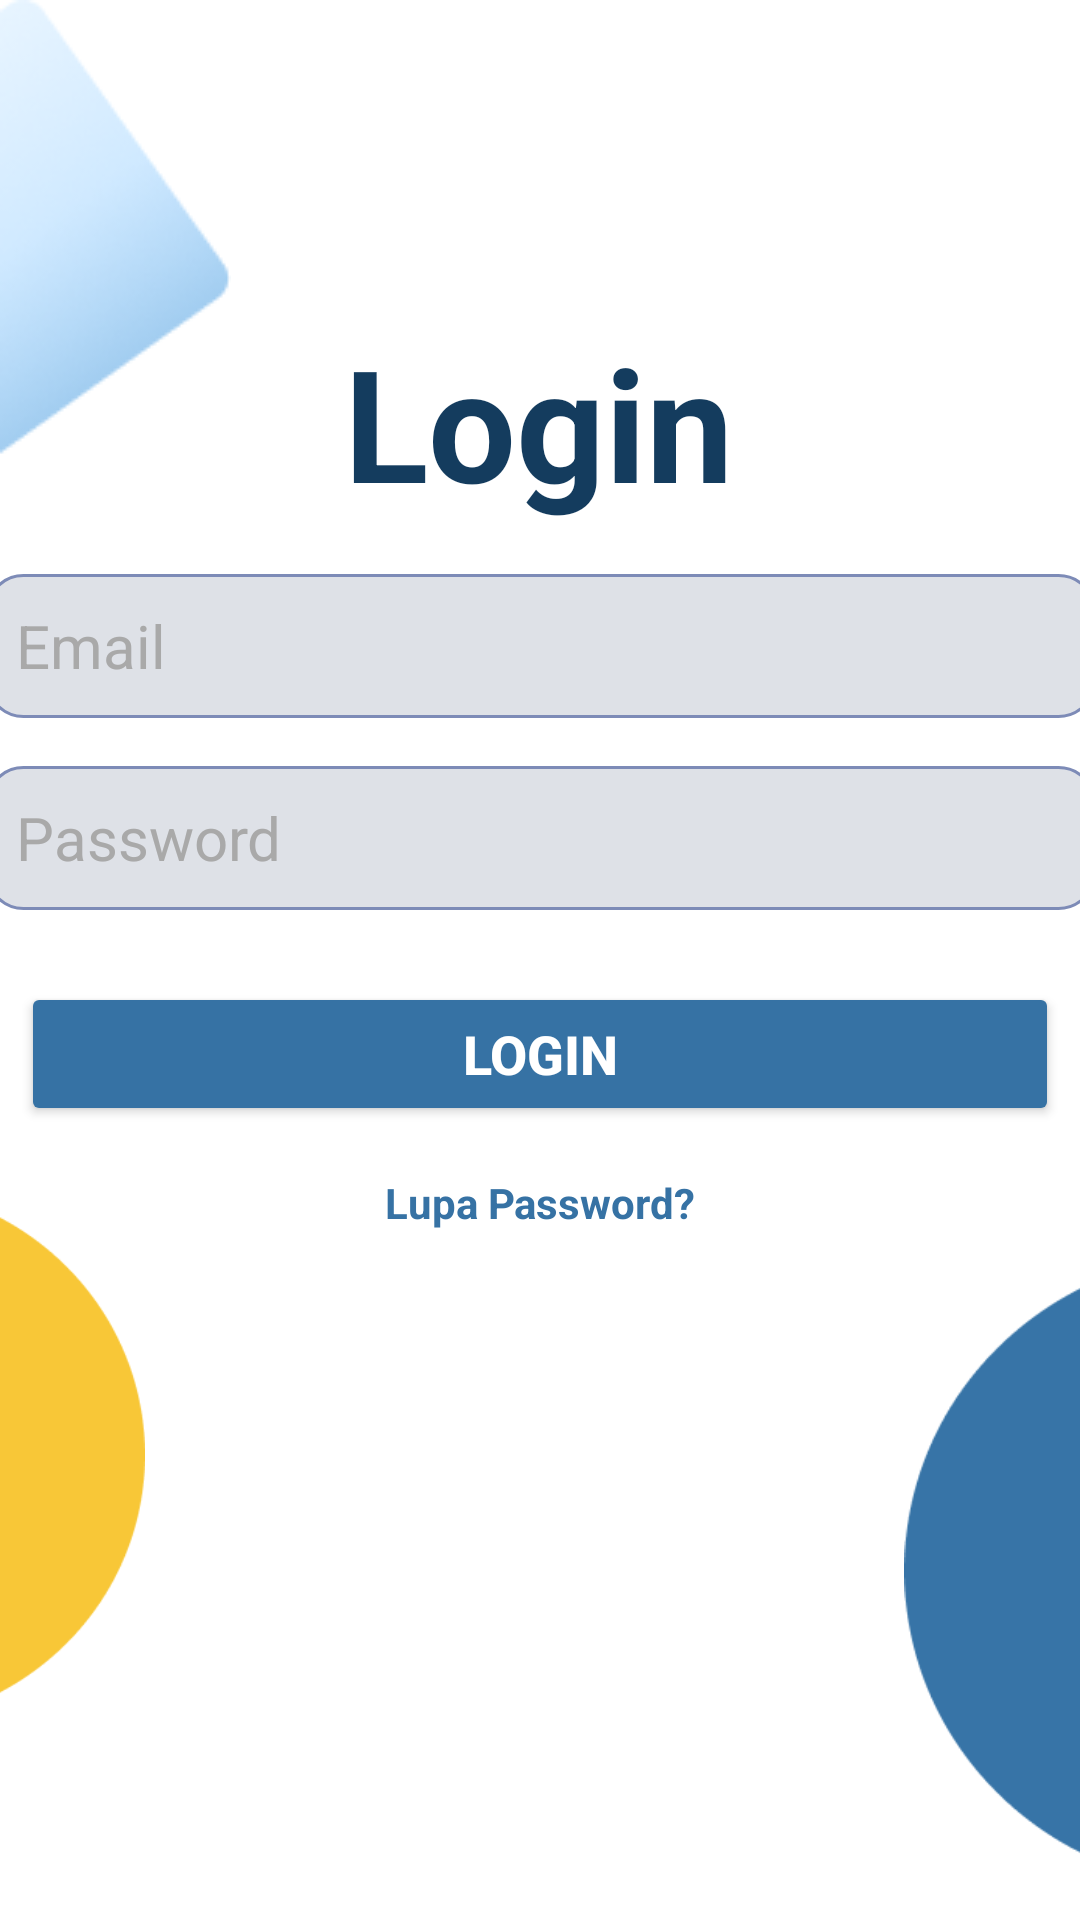

Write the Android layout XML for this screen, with the resource values it uses.
<!-- AndroidManifest.xml: application theme Theme.Pemrograman_bergerak -->
<!-- res/layout/activity_login2.xml -->
<?xml version="1.0" encoding="utf-8"?>
<androidx.constraintlayout.widget.ConstraintLayout xmlns:android="http://schemas.android.com/apk/res/android"
    xmlns:app="http://schemas.android.com/apk/res-auto"
    xmlns:tools="http://schemas.android.com/tools"
    android:id="@+id/main"
    android:layout_width="match_parent"
    android:layout_height="match_parent"
    android:background="@color/white"
    tools:context=".Login2Activity">

    <TextView
        android:id="@+id/tvLoginTitle"
        android:layout_width="wrap_content"
        android:layout_height="wrap_content"
        android:fontFamily="sans-serif"
        android:gravity="left"
        android:text="Login"
        android:textColor="#143C5E"
        android:textSize="52sp"
        android:textStyle="bold"
        app:layout_constraintBottom_toBottomOf="parent"
        app:layout_constraintEnd_toEndOf="parent"
        app:layout_constraintHorizontal_bias="0.498"
        app:layout_constraintStart_toStartOf="parent"
        app:layout_constraintTop_toTopOf="parent"
        app:layout_constraintVertical_bias="0.186" />

    
    <EditText
        android:id="@+id/etEmail"
        android:layout_width="370dp"
        android:layout_height="wrap_content"
        android:layout_marginTop="16dp"
        android:background="@drawable/rounded_edittext"
        android:hint="Email"
        android:minHeight="48dp"
        android:padding="10sp"
        android:textColor="#A9A9A9"
        android:textColorHint="#A9A9A9"
        android:textSize="20sp"
        app:layout_constraintEnd_toEndOf="parent"
        app:layout_constraintStart_toStartOf="parent"
        app:layout_constraintTop_toBottomOf="@id/tvLoginTitle" />

    
    <EditText
        android:id="@+id/etPassword"
        android:layout_width="370dp"
        android:layout_height="wrap_content"
        android:layout_marginTop="16dp"
        android:background="@drawable/rounded_edittext"
        android:hint="Password"
        android:inputType="textPassword"
        android:minHeight="48dp"
        android:padding="10dp"
        android:textColor="#A9A9A9"
        android:textColorHint="#A9A9A9"
        android:textSize="20sp"
        app:layout_constraintEnd_toEndOf="parent"
        app:layout_constraintStart_toStartOf="parent"
        app:layout_constraintTop_toBottomOf="@id/etEmail" />

    
    <Button
        android:id="@+id/btnLogin"
        android:layout_width="346dp"
        android:layout_height="wrap_content"
        android:layout_marginTop="24dp"
        android:backgroundTint="#3672A4"
        android:text="LOGIN"
        android:textColor="#FFFFFF"
        android:textSize="18sp"
        android:textStyle="bold"
        app:layout_constraintTop_toBottomOf="@id/etPassword"
        app:layout_constraintStart_toStartOf="parent"
        app:layout_constraintEnd_toEndOf="parent" />


    
    <TextView
        android:id="@+id/tvForgotPassword"
        android:layout_width="wrap_content"
        android:layout_height="wrap_content"
        android:text="Lupa Password?"
        android:textColor="#3672A4"
        android:textSize="14sp"
        android:textStyle="bold"
        android:layout_marginTop="16dp"
        app:layout_constraintTop_toBottomOf="@id/btnLogin"
        app:layout_constraintStart_toStartOf="parent"
        app:layout_constraintEnd_toEndOf="parent" />

    <ImageView
        android:id="@+id/imageView4"
        android:layout_width="183dp"
        android:layout_height="190dp"
        android:layout_marginEnd="312dp"
        app:layout_constraintBottom_toBottomOf="parent"
        app:layout_constraintEnd_toEndOf="parent"
        app:layout_constraintTop_toTopOf="parent"
        app:layout_constraintVertical_bias="0.867"
        app:srcCompat="@drawable/img3" />

    <ImageView
        android:id="@+id/imageView6"
        android:layout_width="234dp"
        android:layout_height="211dp"
        android:layout_marginStart="292dp"
        app:layout_constraintBottom_toBottomOf="parent"
        app:layout_constraintStart_toStartOf="parent"
        app:layout_constraintTop_toTopOf="parent"
        app:layout_constraintVertical_bias="0.974"
        app:srcCompat="@drawable/img4" />

    <ImageView
        android:id="@+id/imageView34"
        android:layout_width="wrap_content"
        android:layout_height="wrap_content"
        app:layout_constraintBottom_toBottomOf="parent"
        app:layout_constraintEnd_toEndOf="parent"
        app:layout_constraintHorizontal_bias="0.0"
        app:layout_constraintStart_toStartOf="parent"
        app:layout_constraintTop_toTopOf="parent"
        app:layout_constraintVertical_bias="0.0"
        app:srcCompat="@drawable/dekor1" />

</androidx.constraintlayout.widget.ConstraintLayout>
<!-- resources referenced by this layout -->
<resources>
  <color name="white">#FFFFFFFF</color>
  <!-- drawable dekor1: png bitmap (drawable, 9624 bytes) -->
  <!-- drawable img3: png bitmap (drawable, 6706 bytes) -->
  <!-- drawable img4: png bitmap (drawable, 6858 bytes) -->
  <!-- drawable rounded_edittext (drawable) -->
  <shape xmlns:android="http://schemas.android.com/apk/res/android">
      <solid android:color="#DEE1E7" /> 
      <corners android:radius="12dp" /> 
      <stroke android:width="1dp" android:color="#7D8BB7" />
  </shape>
  <style name="Theme.Pemrograman_bergerak" parent="Base.Theme.Pemrograman_bergerak" />
  <style name="Base.Theme.Pemrograman_bergerak" parent="Theme.Material3.DayNight.NoActionBar">
          
          
      </style>
</resources>
